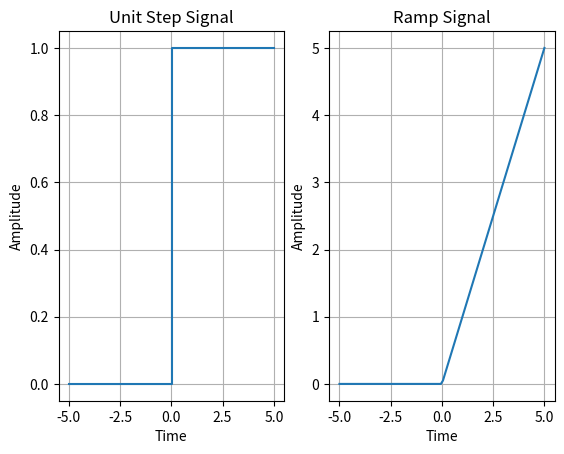

Python code for this plot:
import numpy as np
import matplotlib.pyplot as plt

t = np.linspace(-5, 5, 100)  
unit_step = np.heaviside(t, 1)
ramp = t * unit_step 

plt.subplot(1, 2, 1)
plt.plot(t, unit_step, drawstyle='steps-post')
plt.title('Unit Step Signal')
plt.xlabel('Time')
plt.ylabel('Amplitude')
plt.grid()

plt.subplot(1, 2, 2)
plt.plot(t, ramp)
plt.title('Ramp Signal')
plt.xlabel('Time')
plt.ylabel('Amplitude')
plt.grid()

plt.show()